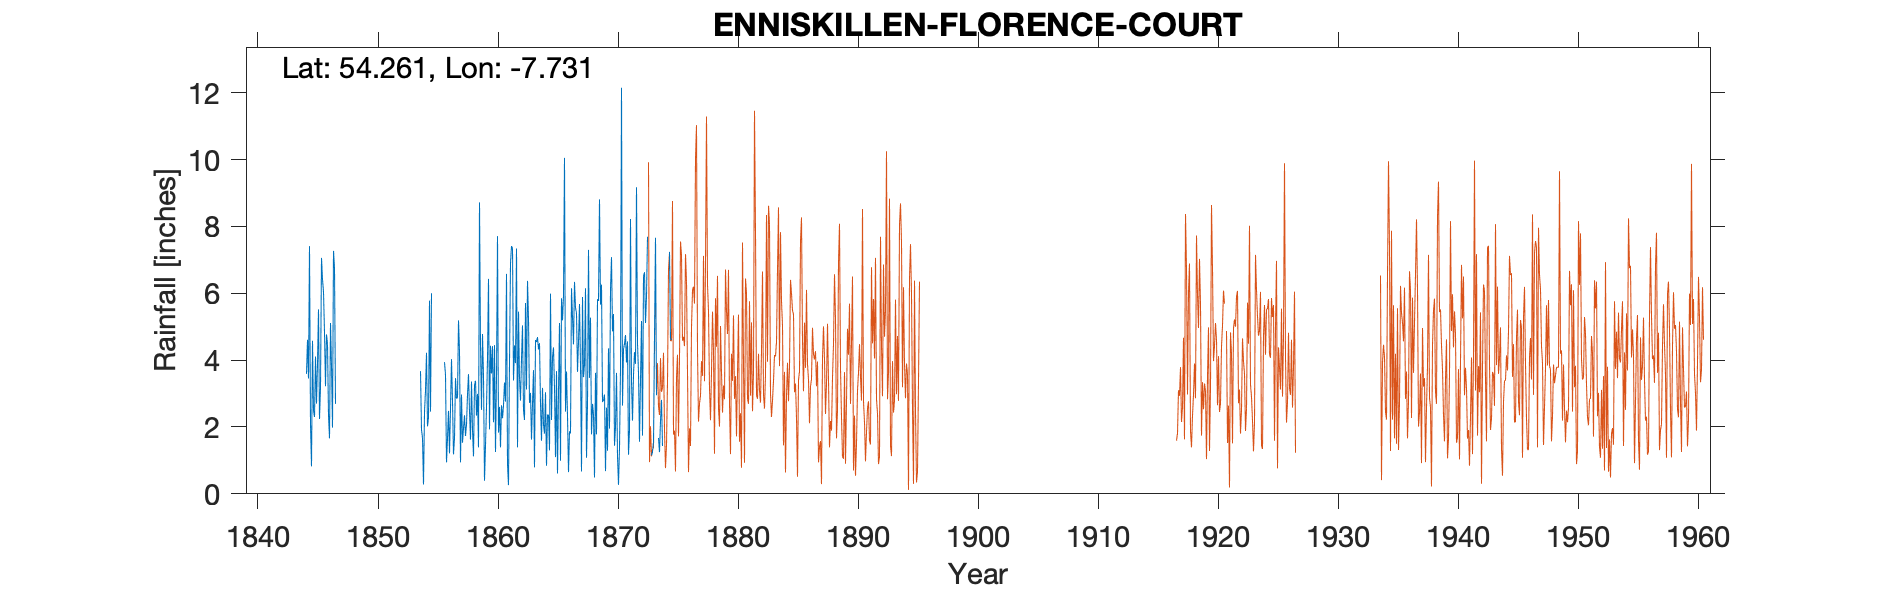

Data behind this chart, as committed beside it:
ENNISKILLEN FLORENCE COURT, , , , , , , , , , , , , , , , , , , , , , , 
Grid ref, NV269002, Long, -7.731, Lat, 54.26, Elevation, 274, ft, , , , , , , , , , , , , , , 
Station no, 6184/5, , , , , , , , , , , , , , , , , , , , , , 
, 1840, 1841, 1842, 1843, 1844, 1845, 1846, 1847, 1848, 1849, 1850, 1851, 1852, 1853, 1854, 1855, 1856, 1857, 1858, 1859, 1860, 1861, 1862
January, , , , , , 4.58, 4.83, , , , , , , , 3.67, , 3.94, 2.85, 3.58, 4.46, 4.42, 3.33, 7.34
February, , , , , , 2.49, 3.22, , , , , , , , 1.92, , 3.57, 2.87, 2.47, 2.51, 2.14, 2.76, 1.39
March, , , , , , 2.3, 4.77, , , , , , , , 1.67, , 0.94, 5.19, 1.62, 4.78, 4.45, 6.58, 5.45
April, , , , , , 4.11, 4.48, , , , , , , , 0.28, , 1.67, 4.28, 3.36, 3.52, 1.25, 0.89, 3.43
May, , , , , , 2.7, 2.36, , , , , , , , 2.44, , 2.48, 0.94, 1.91, 0.39, 3.49, 0.26, 2.79
June, , , , , , 3.88, 1.66, , , , , , , , 3.09, , 1.21, 2.97, 1.12, 1.46, 7.71, 3.95, 4.03
July, , , , , 3.59, 5.52, 5.11, , , , , , , , 4.22, , 2.56, 1.53, 3.26, 2.6, 1.83, 6.9, 5.04
August, , , , , 4.61, 2.24, 3.83, , , , , , , , 2.02, , 4.03, 1.96, 3.38, 4.06, 2.6, 7.41, 2.5
September, , , , , 3.45, 3.19, 1.98, , , , , , , , 2.28, , 2.76, 2.35, 2.34, 6.43, 1.39, 7.35, 2.21
October, , , , , 7.41, 7.06, 7.27, , , , , , , , 5.78, , 1.18, 1.73, 2.99, 1.93, 2.65, 3.39, 5.71
November, , , , , 2.09, 6.42, 6.75, , , , , , , , 2.46, , 1.67, 2.07, 1.39, 4.43, 2.26, 4.44, 3.12
December, , , , , 0.82, 6.04, 2.69, , , , , , , , 6, , 3.46, 2.97, 8.72, 3.6, 2.65, 3.91, 6.37
Total, , , , , , 50.53, 48.95, , , , , , , , 35.83, , 29.47, 31.71, 36.14, 40.17, 36.84, 51.17, 49.38
